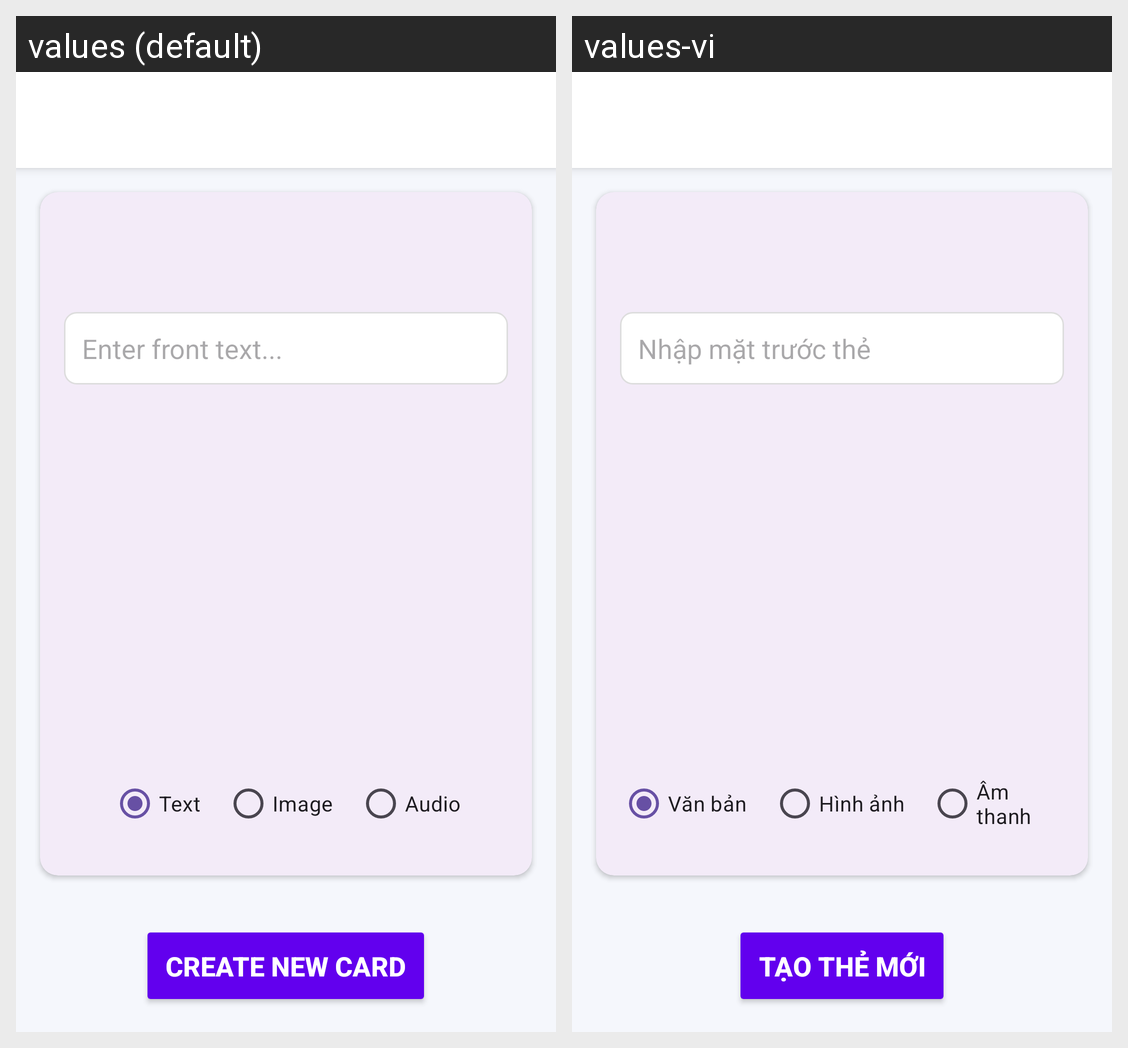

Here is an Android app screen in its default locale and in the app's own translations. Write out the translated-string differences for the strings that appear on this screen.
Android screen res/layout/fragment_create_new_card.xml rendered under 2 locales, left to right: values (default), values-vi. Device: Nexus 5 (rendered at 1080×1920; each locale shown at half size, 540×960, under a caption strip naming it); theme Theme.Memoria.
Strings drawn on this screen, with the default value and each locale's value (text and hints the layout hard-codes, and strings that could not be matched under every locale, appear in the picture but are not listed):

front_text_hint
  values: Enter front text...
  values-vi: Nhập mặt trước thẻ

text
  values: Text
  values-vi: Văn bản

image
  values: Image
  values-vi: Hình ảnh

audio
  values: Audio
  values-vi: Âm thanh

create_new_card
  values: Create New Card
  values-vi: Tạo thẻ mới
